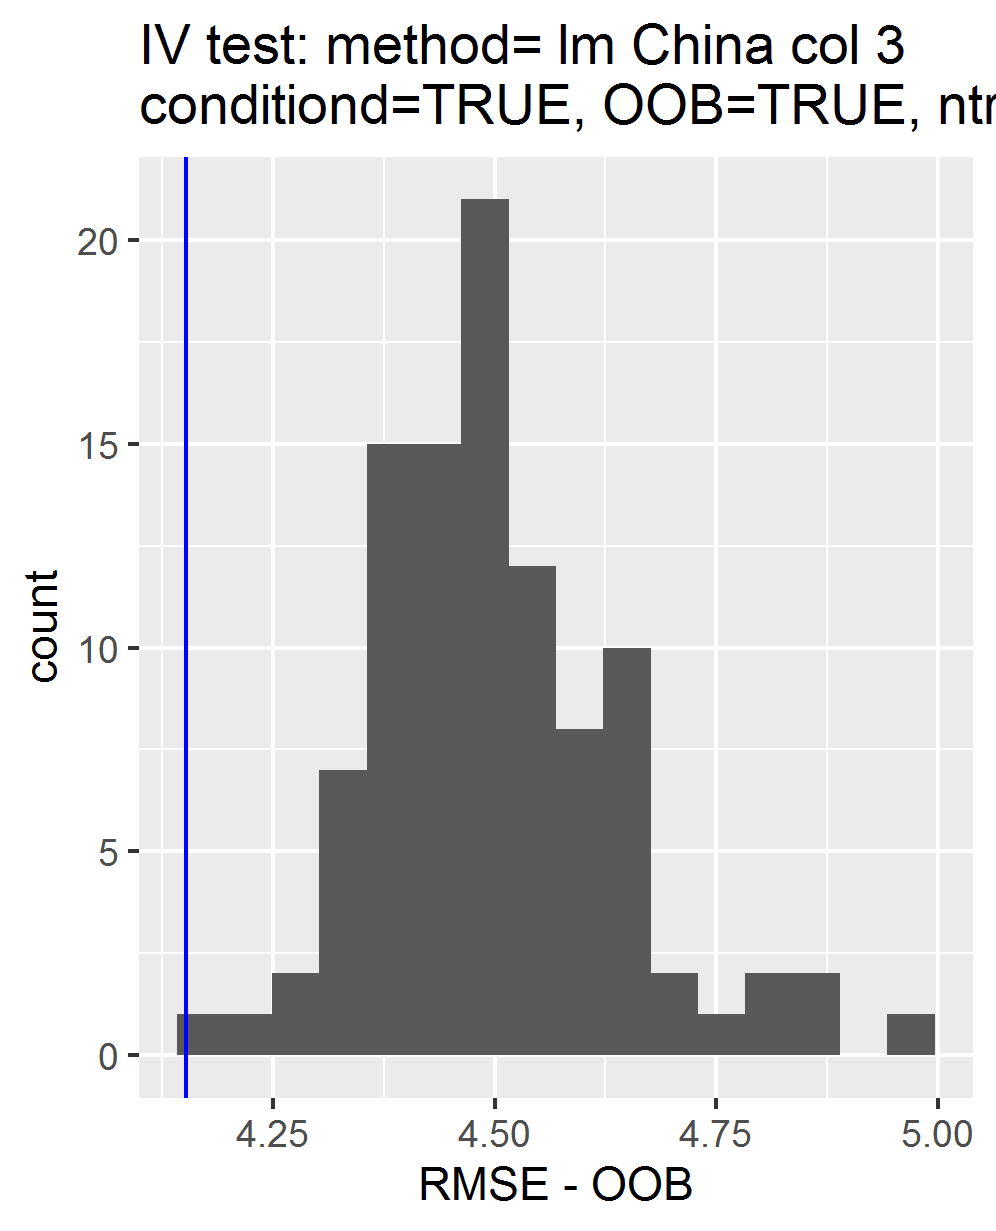

The file beside this chart, header and first rows:
, permutations_results, controls_results
1, 4.513, 4.152
2, 4.694, NA
3, 4.502, NA
4, 4.542, NA
5, 4.44, NA
6, 4.634, NA
7, 4.382, NA
8, 4.627, NA
9, 4.447, NA
10, 4.44, NA
11, 4.6, NA
12, 4.51, NA
13, 4.353, NA
14, 4.244, NA
15, 4.285, NA
16, 4.966, NA
17, 4.619, NA
18, 4.448, NA
19, 4.39, NA
20, 4.633, NA
21, 4.439, NA
22, 4.497, NA
23, 4.826, NA
24, 4.552, NA
25, 4.654, NA
26, 4.513, NA
27, 4.464, NA
28, 4.539, NA
29, 4.746, NA
30, 4.466, NA
31, 4.531, NA
32, 4.496, NA
33, 4.64, NA
34, 4.532, NA
35, 4.394, NA
36, 4.382, NA
37, 4.44, NA
38, 4.382, NA
39, 4.449, NA
40, 4.539, NA
41, 4.316, NA
42, 4.277, NA
43, 4.359, NA
44, 4.794, NA
45, 4.89, NA
46, 4.6, NA
47, 4.597, NA
48, 4.465, NA
49, 4.491, NA
50, 4.509, NA
51, 4.428, NA
52, 4.452, NA
53, 4.669, NA
54, 4.579, NA
55, 4.376, NA
56, 4.479, NA
57, 4.472, NA
58, 4.402, NA
59, 4.475, NA
60, 4.668, NA
... 40 more rows
